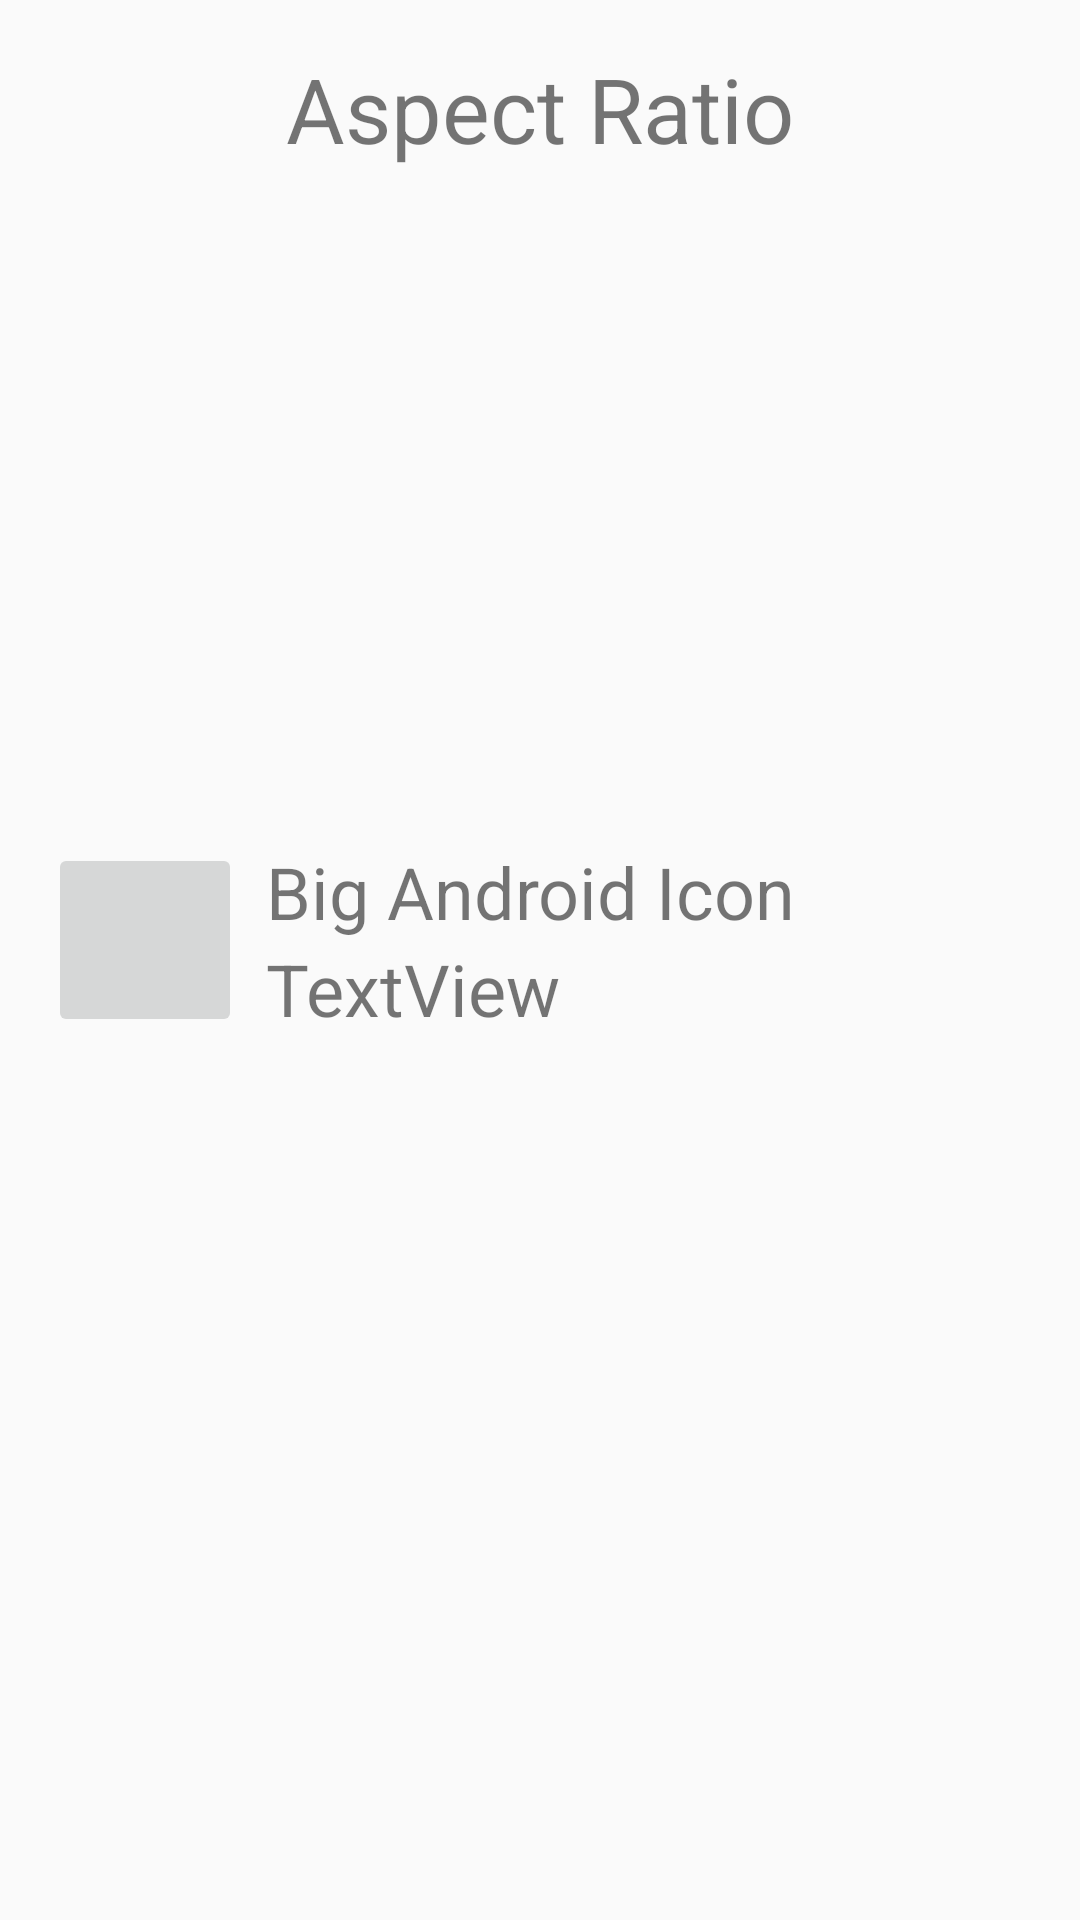

Android layout source for this screen:
<!-- AndroidManifest.xml: application theme AppTheme -->
<!-- res/layout/constraint_example_5.xml -->
<?xml version="1.0" encoding="utf-8"?>
<android.support.constraint.ConstraintLayout xmlns:android="http://schemas.android.com/apk/res/android"
    xmlns:app="http://schemas.android.com/apk/res-auto"
    xmlns:tools="http://schemas.android.com/tools"
    android:orientation="vertical"
    android:layout_width="match_parent"
    android:layout_height="match_parent">

    <TextView
        android:id="@+id/textView3"
        android:layout_width="wrap_content"
        android:layout_height="wrap_content"
        android:layout_marginTop="16dp"
        android:text="@string/aspect_ratio"
        android:textSize="30sp"
        app:layout_constraintLeft_toLeftOf="parent"
        app:layout_constraintRight_toRightOf="parent"
        app:layout_constraintTop_toTopOf="parent"
        tools:layout_constraintLeft_creator="1"
        tools:layout_constraintRight_creator="1"
        tools:layout_constraintTop_creator="1" />

    <TextView
        android:id="@+id/textView4"
        android:layout_width="wrap_content"
        android:layout_height="wrap_content"
        android:layout_marginStart="8dp"
        android:layout_marginTop="24dp"
        android:text="@string/big_android_icon"
        android:textSize="24sp"
        app:layout_constraintLeft_toRightOf="@+id/imageButton"
        app:layout_constraintTop_toBottomOf="@+id/imageView"
        tools:layout_constraintTop_creator="1" />

    <TextView
        android:id="@+id/textView5"
        android:layout_width="wrap_content"
        android:layout_height="wrap_content"
        android:text="@string/textview"
        android:textSize="24sp"
        app:layout_constraintLeft_toLeftOf="@+id/textView4"
        app:layout_constraintTop_toBottomOf="@+id/textView4"
        tools:layout_constraintLeft_creator="1"
        tools:layout_constraintTop_creator="1" />

    <ImageView
        android:id="@+id/imageView"
        android:layout_width="0dp"
        android:layout_height="0dp"
        android:layout_marginEnd="16dp"
        android:layout_marginStart="16dp"
        android:scaleType="centerCrop"
        android:contentDescription="@string/lake_tahoe_image"
        app:layout_constraintDimensionRatio="h,16:9"
        app:layout_constraintLeft_toLeftOf="parent"
        app:layout_constraintRight_toRightOf="parent"
        app:srcCompat="@drawable/lake"
        tools:layout_constraintLeft_creator="1"
        tools:layout_constraintRight_creator="1"
        android:layout_marginTop="16dp"
        app:layout_constraintTop_toBottomOf="@+id/textView3" />

    <ImageButton
        android:id="@+id/imageButton"
        android:layout_width="0dp"
        android:layout_height="0dp"
        app:srcCompat="@drawable/ic_android_black_24dp"
        tools:layout_constraintBottom_creator="1"
        app:layout_constraintBottom_toBottomOf="@+id/textView5"
        app:layout_constraintTop_toTopOf="@+id/textView4"
        android:layout_marginStart="16dp"
        app:layout_constraintLeft_toLeftOf="parent"
        app:layout_constraintDimensionRatio="w,1:1"
        android:contentDescription="@string/android_button"
        tools:ignore="VectorDrawableCompat"
        android:layout_marginLeft="16dp"/>
</android.support.constraint.ConstraintLayout>
<!-- resources referenced by this layout -->
<resources>
  <string name="android_button">Android Button</string>
  <string name="aspect_ratio">Aspect Ratio</string>
  <string name="big_android_icon">Big Android Icon</string>
  <string name="lake_tahoe_image">Image of Lake Tahoe</string>
  <string name="textview">TextView</string>
  <style name="AppTheme" parent="Theme.AppCompat.Light.DarkActionBar">
          
          <item name="colorPrimary">@color/colorPrimary</item>
          <item name="colorPrimaryDark">@color/colorPrimaryDark</item>
          <item name="colorAccent">@color/colorAccent</item>
      </style>
  <color name="colorPrimary">#3F51B5</color>
  <color name="colorPrimaryDark">#303F9F</color>
  <color name="colorAccent">#FF4081</color>
</resources>
